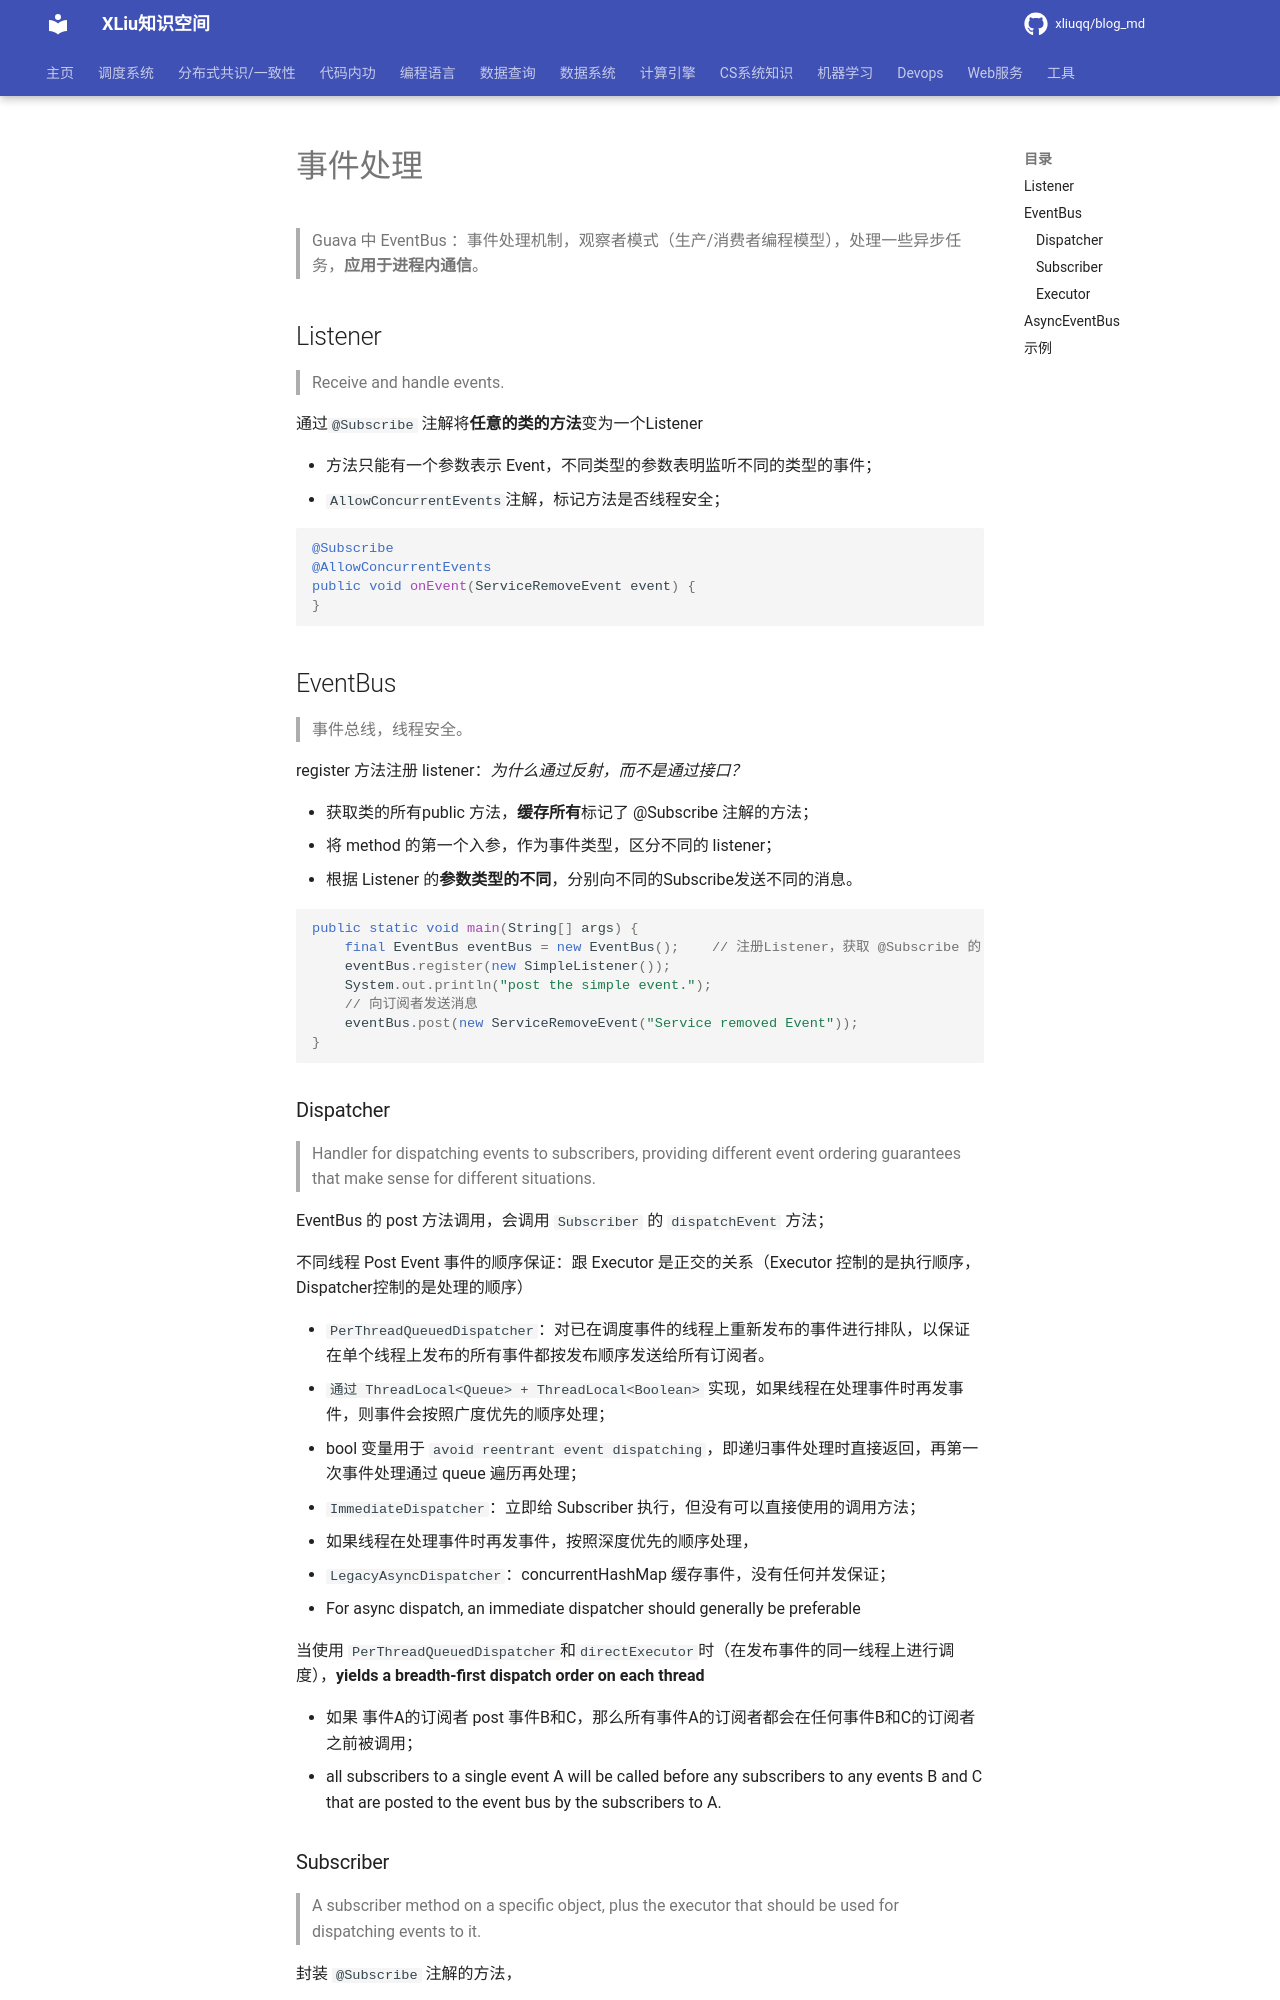

repository: xliuqq/blog_md · page: web/backend/event_bus.html · generator: mkdocs

# 事件处理

> Guava 中 EventBus ：事件处理机制，观察者模式（生产/消费者编程模型），处理一些异步任务，**应用于进程内通信**。



## Listener

> Receive and handle events.

通过`@Subscribe` 注解将**任意的类的方法**变为一个Listener

- 方法只能有一个参数表示 Event，不同类型的参数表明监听不同的类型的事件；
- `AllowConcurrentEvents`注解，标记方法是否线程安全；

```java
@Subscribe
@AllowConcurrentEvents
public void onEvent(ServiceRemoveEvent event) {
}
```



## EventBus

> 事件总线，线程安全。

register 方法注册 listener：*为什么通过反射，而不是通过接口？*

- 获取类的所有public 方法，**缓存所有**标记了  @Subscribe 注解的方法；
  - 将 method 的第一个入参，作为事件类型，区分不同的 listener；
- 根据 Listener 的**参数类型的不同**，分别向不同的Subscribe发送不同的消息。

```java
public static void main(String[] args) {
    final EventBus eventBus = new EventBus();    // 注册Listener，获取 @Subscribe 的 method 注解
    eventBus.register(new SimpleListener());
    System.out.println("post the simple event.");
    // 向订阅者发送消息
    eventBus.post(new ServiceRemoveEvent("Service removed Event"));
}
```
